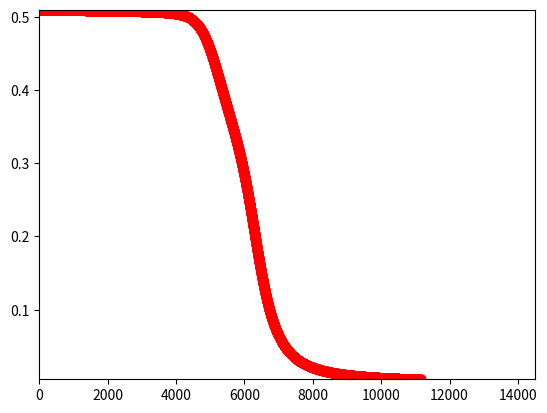

Source code (Python):
# [redacted]
# Nov 2018

import matplotlib.pyplot as plt
import numpy as np

def sigmoid(x):
    return 1.0/(1.0 + np.exp(-x))

# Inputs
x0 = [1,0,1,0]
x1 = [1,1,0,0]
x = [x0,x1]

# Target
t = [0,1,1,0]

# Neuronios da camada de entrada
neuronInput = 2

# Neuronios da camada escondida
neuronHidden = 4

# Neuronios da camada de saída
neuronOutput = 1

# Paramentros
alfa = 0.10
cicloMax = 5000
ciclo = 0
EqTotal = 10
EqAlvo = 0.005

# Inicialização dos pesos da camada escondida
V = np.zeros((neuronInput, neuronHidden), dtype=np.float64)
for i in range(neuronInput):
    for j in range(neuronHidden):
        V[i][j] = np.random.uniform(-0.5,0.5)

Bv = []
for i in range(neuronHidden):
    Bv.append(np.random.uniform(-0.5,0.5))

# Inicialização dos pesos da camada de saida
W = np.zeros((neuronHidden, neuronOutput), dtype=np.float64)
for i in range(neuronHidden):
    for j in range(neuronOutput):
        W[i][j] = np.random.uniform(-0.5,0.5)

Bw = []
for i in range(neuronOutput):
    Bw.append(np.random.uniform(-0.5,0.5))

Zin = []
Z = []
for i in range(neuronHidden):
    Zin.append(0)
    Z.append(0)

Yin = []
Y = []
for i in range(neuronOutput):
    Yin.append(0)
    Y.append(0)

deltaV = np.zeros((neuronInput, neuronHidden), dtype=np.float64)
deltaW = np.zeros((neuronHidden, neuronOutput), dtype=np.float64)

deltinhaW = []
deltaBw = []
for i in range(neuronOutput):
    deltinhaW.append(0)
    deltaBw.append(0)

deltinhaV = []
deltaBv = []
for i in range(neuronHidden):
    deltaBv.append(0)
    deltinhaV.append(0)

matriz = [[],[]]

while (EqTotal > EqAlvo):
    EqTotal = 0
    ciclo = ciclo +1

    # Fase forward

    # Calculo das saidas dos neuronios escondidos
    for i in range(len(x[0])):      # Percorrer cada elemento de cada entrada
        for j in range(neuronHidden):
            buffer = 0
            for k in range(neuronInput):
                buffer = buffer + x[k][i] * V[k][j]

            # Cálculo da saida dos neuronios da camada escondida
            Zin[j] = buffer + Bv[j]
            Z[j] = sigmoid(Zin[j])

        # Calculo da saida Y da rede
        buffer = 0
        for j in range(neuronHidden):
            buffer = buffer + Z[j] * W[j]
        Yin = buffer + Bw[0]
        Y = sigmoid(Yin)

        # Fase da retropropagação do erro
        # da saida para a camada escondida
        for j in range(neuronOutput):
            deltinhaW[j] = (t[i] - Y[j]) * (Y[j] * (1-Y[j]))

        for j in range(neuronHidden):
            for k in range(neuronOutput):
                deltaW[j][k] = alfa*deltinhaW[k]*Z[j]

        for j in range(neuronOutput):
            deltaBw[j] = alfa*deltinhaW[j]

        # Da camada escondida para a camada de entrada
        for j in range(neuronHidden):
            for k in range(neuronOutput):
                deltinhaV[j] = deltinhaW[k] * W[j][k] * (Z[j] * (1 - Z[j]))

        for j in range(neuronInput):
            for k in range(neuronHidden):
                deltaV[j][k] = alfa * deltinhaV[k] * x[j][i]
        
        for j in range(neuronHidden):
            deltaBv[j] = alfa * deltinhaV[j]

        # Atualização dos pesos
        # Da camada de saida

        for j in range(neuronHidden):
            for k in range(neuronOutput):
                W[j][k] = W[j][k] + deltaW[j][k]

        #W = W + deltaW
        for j in range(neuronHidden):
            for k in range(neuronOutput):
                W[j][k] = W[j][k] + deltaW[j][k]

        for j in range(neuronOutput):
            Bw[j] = Bw[j] +deltaBw[j]

        # Camada escondida
        for k in range(neuronInput):
            for j in range(neuronHidden):
                V[k][j] = V[k][j] + deltaV[k][j]
        
        for j in range(neuronHidden):
            Bv[j] = Bv[j] + deltaBv[j]
        
        # Calculo do erro total
        for j in range(neuronOutput):
            EqTotal = EqTotal + 0.5*((t[i] - Y[j]) ** 2)

    print("ERRO QUADRATICO TOTAL: {}\nCICLOS: {}\n".format(EqTotal,ciclo))
    matriz[0].append(ciclo)
    matriz[1].append(EqTotal)

plt.plot(matriz[0], matriz[1], 'ro')
plt.axis([0, 1.3* max(matriz[0]), min(matriz[1]), max(matriz[1])])
plt.show()

print("\n")

for entrada in range(len(x0)):
    for i in range(neuronHidden):
        buffer = 0
        for j in range(neuronInput):
            buffer = buffer + x[j][entrada] * V[j][i]
        Zin[i] = buffer + Bv[i]
        Z[i] = sigmoid(Zin[i])

    for i in range(neuronOutput):
        buffer = 0
        for j in range(neuronHidden):
            buffer = buffer + Z[j] * W[j][i]
        Yin[i] = buffer + Bw[i]
        Y[i] = sigmoid(Yin[i])
    print("{}   {}".format(t[entrada],Y[0]))



